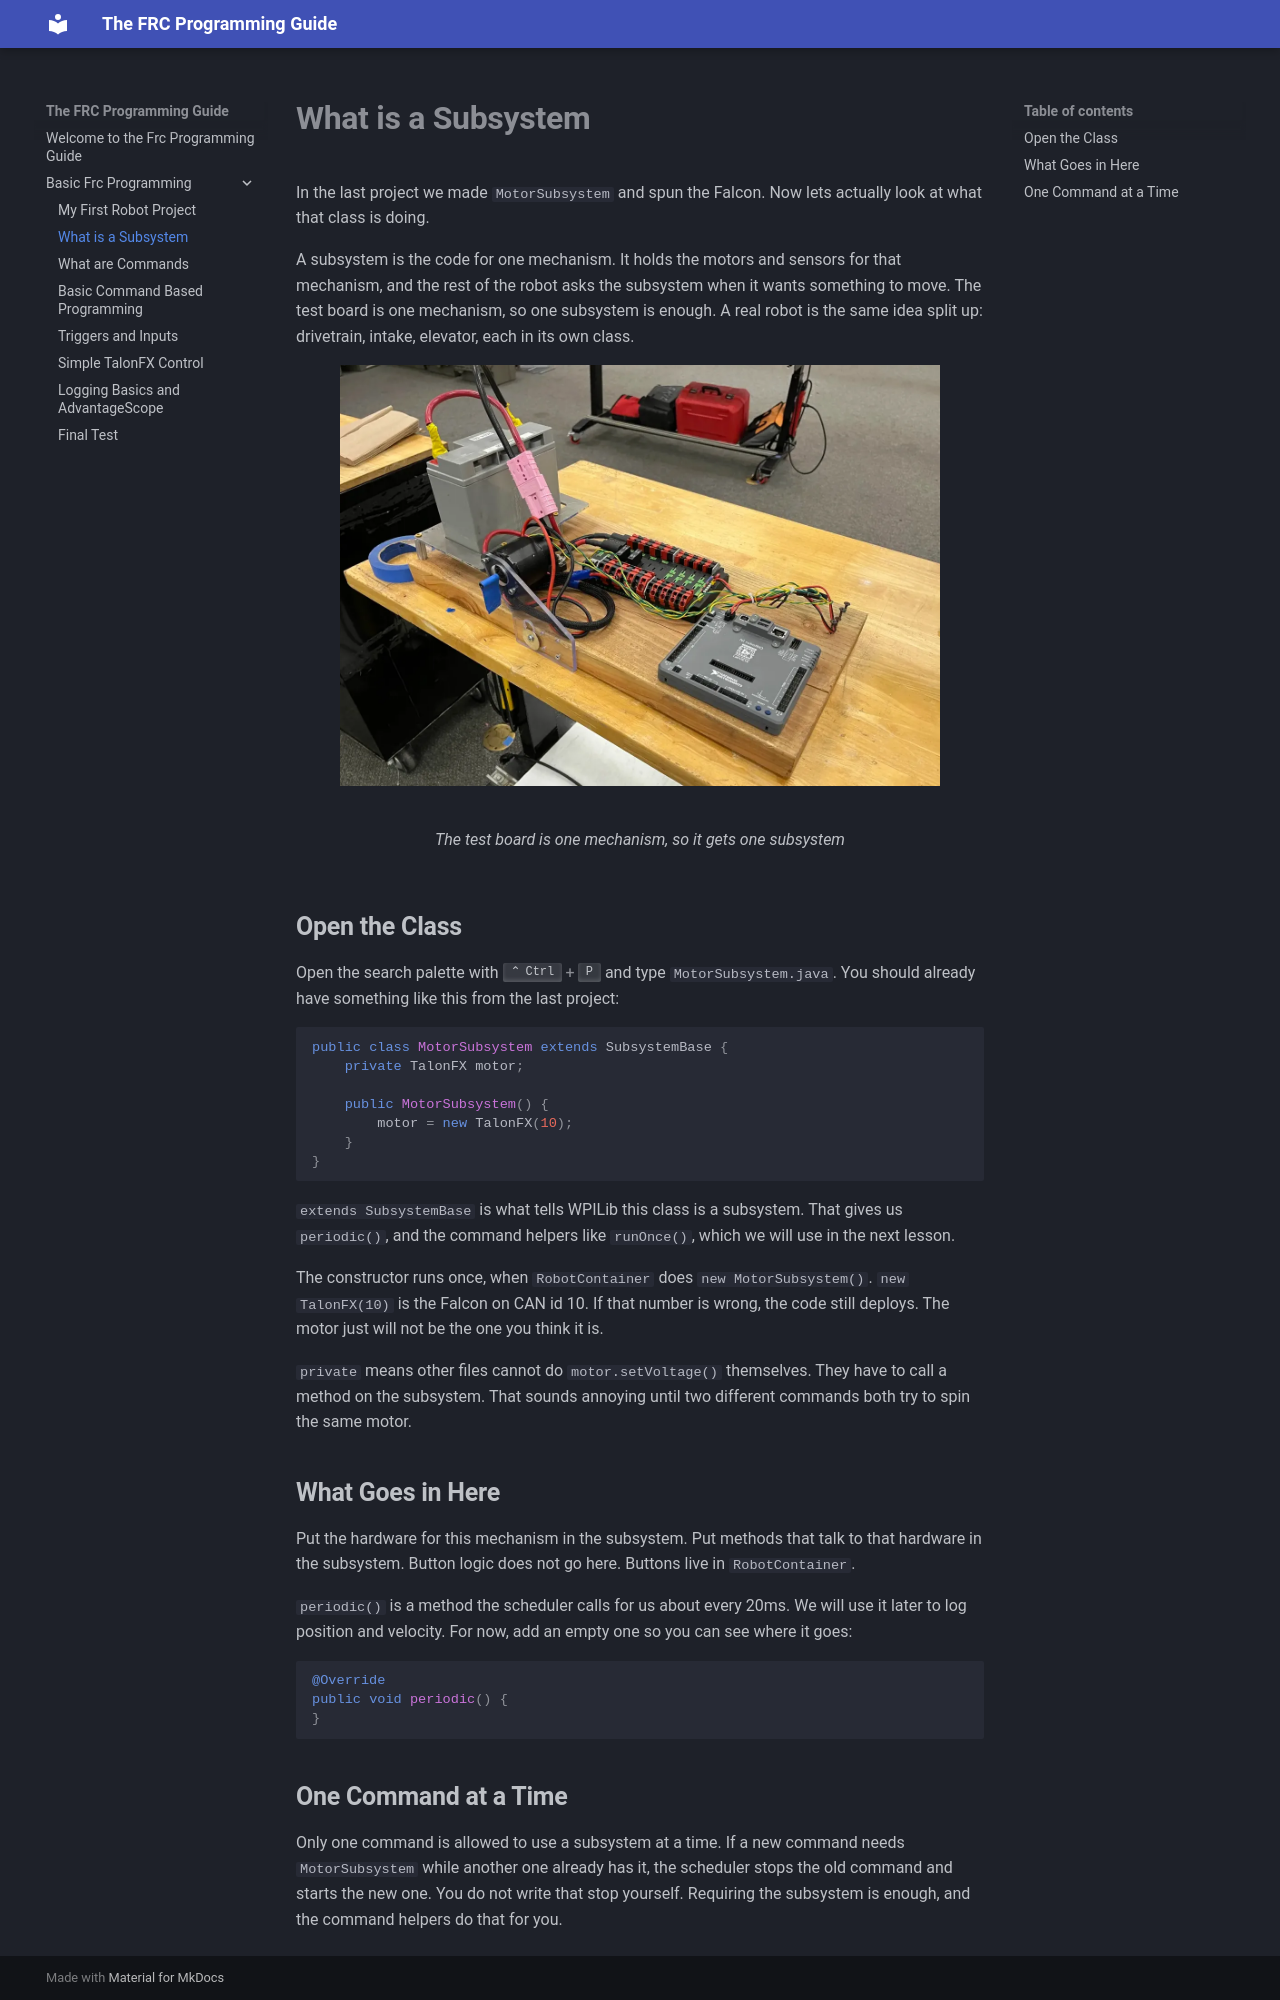

repository: rylero/TheFRCProgrammingGuide · page: Basic-FRC-Programming/subsystem/index.html · generator: mkdocs

# **What is a Subsystem**

In the last project we made `MotorSubsystem` and spun the Falcon. Now lets actually look at what that class is doing.

A subsystem is the code for one mechanism. It holds the motors and sensors for that mechanism, and the rest of the robot asks the subsystem when it wants something to move. The test board is one mechanism, so one subsystem is enough. A real robot is the same idea split up: drivetrain, intake, elevator, each in its own class.

<figure markdown="span">
    ![Programming Test Board](../img/test_board.webp){ width="600" }
  <figcaption>The test board is one mechanism, so it gets one subsystem</figcaption>
</figure>

## **Open the Class**
Open the search palette with ++ctrl+p++ and type ```MotorSubsystem.java```. You should already have something like this from the last project:

```java
public class MotorSubsystem extends SubsystemBase {
    private TalonFX motor;

    public MotorSubsystem() {
        motor = new TalonFX(10);
    }
}
```

```extends SubsystemBase``` is what tells WPILib this class is a subsystem. That gives us ```periodic()```, and the command helpers like ```runOnce()```, which we will use in the next lesson.

The constructor runs once, when ```RobotContainer``` does ```new MotorSubsystem()```. ```new TalonFX(10)``` is the Falcon on CAN id 10. If that number is wrong, the code still deploys. The motor just will not be the one you think it is.

```private``` means other files cannot do ```motor.setVoltage()``` themselves. They have to call a method on the subsystem. That sounds annoying until two different commands both try to spin the same motor.
